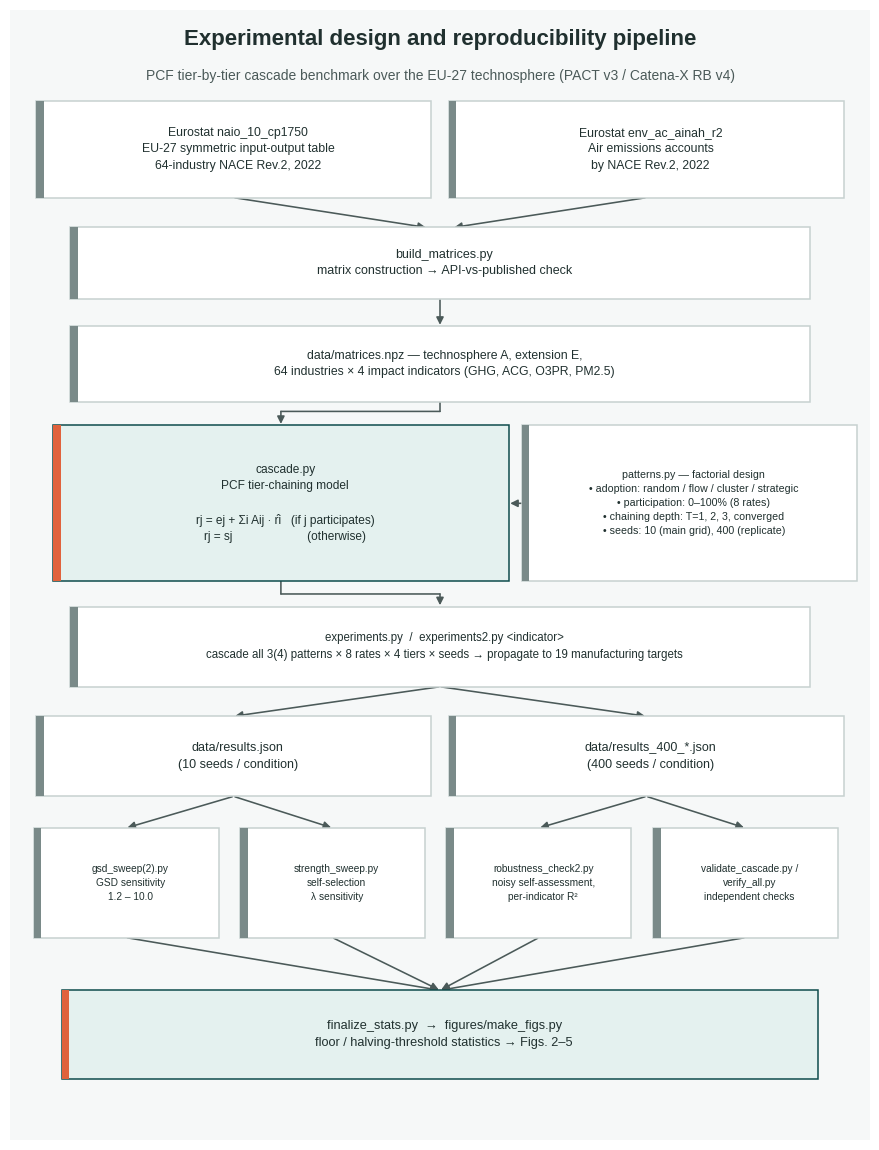

Python code for this plot:
"""Regenerates figures/fig_experiment_design.png.

Standalone script (no dependency on the rest of code/): draws the
experimental design / reproducibility pipeline diagram described in
README.md Fig. A1, from a fixed content spec below, so anyone can
reproduce or restyle the figure without re-deriving the pipeline from
the result files.

Style: "slate ledger" -- cool teal accent, sharp-cornered boxes with a
colored left accent bar, sans-serif type, straight/orthogonal
connectors. Deliberately different from the companion imputation-
benchmark repository's fig_experiment_design.png (warm amber, rounded
boxes, numbered badges, serif type, curved connectors); the two
figures describe different pipelines and are not meant to look
interchangeable.
"""
import matplotlib.pyplot as plt
from matplotlib.patches import Rectangle, FancyArrowPatch

plt.rcParams["font.family"] = "Liberation Sans"

INK = "#20302f"
BOX_FILL = "#ffffff"
BOX_EDGE = "#c7d1d0"
BAR_NORMAL = "#7a8a89"
TEAL_FILL = "#e4f1ef"
TEAL_EDGE = "#0f4c4c"
BAR_TEAL = "#e0623c"
BG = "#f6f8f8"

fig, ax = plt.subplots(figsize=(8.9, 11.6), dpi=220)
ax.set_xlim(0, 10)
ax.set_ylim(0, 13.4)
ax.axis("off")
fig.patch.set_facecolor("white")
ax.add_patch(Rectangle((-0.2, -0.2), 10.4, 13.8, facecolor=BG,
                        edgecolor="none", zorder=0))


def box(cx, cy, w, h, text, highlight=False, fontsize=8.8, bold_first=None):
    fill = TEAL_FILL if highlight else BOX_FILL
    edge = TEAL_EDGE if highlight else BOX_EDGE
    bar = BAR_TEAL if highlight else BAR_NORMAL
    x0, y0 = cx - w / 2, cy - h / 2
    patch = Rectangle((x0, y0), w, h, linewidth=1.1, edgecolor=edge,
                       facecolor=fill, zorder=2)
    ax.add_patch(patch)
    ax.add_patch(Rectangle((x0, y0), 0.09, h, linewidth=0,
                            facecolor=bar, zorder=3))
    ax.text(cx + 0.05, cy, text, ha="center", va="center", fontsize=fontsize,
            color=INK, zorder=4, linespacing=1.5, family="Liberation Sans")


def elbow(p_from, p_to, mid_frac=0.5):
    """Orthogonal (elbow) connector: drop straight down from the source,
    then straight across, then straight down into the destination --
    distinct from the imputation figure's curved connectors."""
    x0, y0 = p_from
    x1, y1 = p_to
    ym = y0 - (y0 - y1) * mid_frac
    path = [(x0, y0), (x0, ym), (x1, ym)]
    for i in range(len(path) - 1):
        ax.add_patch(FancyArrowPatch(
            path[i], path[i + 1], arrowstyle="-", linewidth=1.15,
            color="#4b5a59", zorder=1, shrinkA=0, shrinkB=0,
        ))
    ax.add_patch(FancyArrowPatch(
        (x1, ym), p_to, arrowstyle="-|>", mutation_scale=11,
        linewidth=1.15, color="#4b5a59", zorder=1, shrinkA=0, shrinkB=1,
    ))


def straight(p_from, p_to):
    ax.add_patch(FancyArrowPatch(
        p_from, p_to, arrowstyle="-|>", mutation_scale=11,
        linewidth=1.15, color="#4b5a59", zorder=1, shrinkA=1, shrinkB=1,
    ))


# Title
ax.text(5, 13.05, "Experimental design and reproducibility pipeline",
         ha="center", va="center", fontsize=16, weight="bold", color=INK,
         family="Liberation Sans")
ax.text(5, 12.62, "PCF tier-by-tier cascade benchmark over the EU-27 "
                   "technosphere (PACT v3 / Catena-X RB v4)",
         ha="center", va="center", fontsize=10, color="#4b5a59",
         family="Liberation Sans")

# Row 1: data sources
box(2.6, 11.75, 4.6, 1.15,
    "Eurostat naio_10_cp1750\nEU-27 symmetric input-output table\n"
    "64-industry NACE Rev.2, 2022")
box(7.4, 11.75, 4.6, 1.15,
    "Eurostat env_ac_ainah_r2\nAir emissions accounts\nby NACE Rev.2, 2022")
straight((2.6, 11.75 - 0.575), (4.85, 10.4 + 0.42))
straight((7.4, 11.75 - 0.575), (5.15, 10.4 + 0.42))

# Row 2: build_matrices.py
box(5, 10.4, 8.6, 0.85,
    "build_matrices.py\nmatrix construction → API-vs-published check",
    fontsize=9.0)
straight((5, 10.4 - 0.42), (5, 9.2 + 0.45))

# Row 3: matrices.npz
box(5, 9.2, 8.6, 0.9,
    "data/matrices.npz — technosphere A, extension E,\n"
    "64 industries × 4 impact indicators (GHG, ACG, O3PR, PM2.5)",
    fontsize=8.8)

# Row 4: cascade.py (highlight) + patterns.py
box(3.15, 7.55, 5.3, 1.85,
    "cascade.py\nPCF tier-chaining model\n\n"
    "rj = ej + Σi Aij · r̂i   (if j participates)\n"
    "rj = sj                       (otherwise)",
    highlight=True, fontsize=8.6)
box(7.9, 7.55, 3.9, 1.85,
    "patterns.py — factorial design\n"
    "• adoption: random / flow / cluster / strategic\n"
    "• participation: 0–100% (8 rates)\n"
    "• chaining depth: T=1, 2, 3, converged\n"
    "• seeds: 10 (main grid), 400 (replicate)",
    fontsize=7.7)
elbow((5, 9.2 - 0.45), (3.15, 7.55 + 0.925), mid_frac=0.4)
straight((7.9, 7.55), (3.15 + 2.65, 7.55))

# Row 5: experiments.py
box(5, 5.85, 8.6, 0.95,
    "experiments.py  /  experiments2.py <indicator>\n"
    "cascade all 3(4) patterns × 8 rates × 4 tiers × seeds → "
    "propagate to 19 manufacturing targets", fontsize=8.3)
elbow((3.15, 7.55 - 0.925), (5, 5.85 + 0.475), mid_frac=0.5)

# Row 6: results
box(2.6, 4.55, 4.6, 0.95,
    "data/results.json\n(10 seeds / condition)", fontsize=9.0)
box(7.4, 4.55, 4.6, 0.95,
    "data/results_400_*.json\n(400 seeds / condition)", fontsize=9.0)
straight((5, 5.85 - 0.475), (2.6, 4.55 + 0.475))
straight((5, 5.85 - 0.475), (7.4, 4.55 + 0.475))

# Row 7: four checks
checks = [
    ("gsd_sweep(2).py", "GSD sensitivity\n1.2 – 10.0"),
    ("strength_sweep.py", "self-selection\nλ sensitivity"),
    ("robustness_check2.py", "noisy self-assessment,\nper-indicator R²"),
    ("validate_cascade.py /\nverify_all.py", "independent checks"),
]
xs7 = [1.35, 3.75, 6.15, 8.55]
for x, (name, desc) in zip(xs7, checks):
    box(x, 3.05, 2.15, 1.3, f"{name}\n{desc}", fontsize=7.3)
straight((2.6, 4.55 - 0.475), (1.35, 3.05 + 0.65))
straight((2.6, 4.55 - 0.475), (3.75, 3.05 + 0.65))
straight((7.4, 4.55 - 0.475), (6.15, 3.05 + 0.65))
straight((7.4, 4.55 - 0.475), (8.55, 3.05 + 0.65))

# Row 8: finalize_stats.py (highlight)
box(5, 1.25, 8.8, 1.05,
    "finalize_stats.py  →  figures/make_figs.py\n"
    "floor / halving-threshold statistics → Figs. 2–5",
    highlight=True, fontsize=9.2)
for x in xs7:
    straight((x, 3.05 - 0.65), (5, 1.25 + 0.525))

plt.tight_layout()
plt.savefig("fig_experiment_design.png", dpi=220, facecolor="white")
print("saved fig_experiment_design.png")
